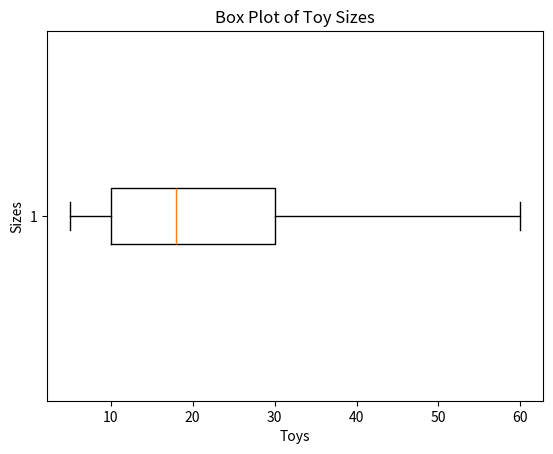

Source code (Python):
import matplotlib.pyplot as plt

# Toy sizes (replace with your actual data)
toy_sizes = [5, 7, 8, 10, 12, 15, 18, 20, 25, 30, 40, 50, 60]

# Create a box plot
plt.boxplot(toy_sizes,vert=0)

# Add labels and title
plt.xlabel('Toys')
plt.ylabel('Sizes')
plt.title('Box Plot of Toy Sizes')

# Show the plot
plt.show()
